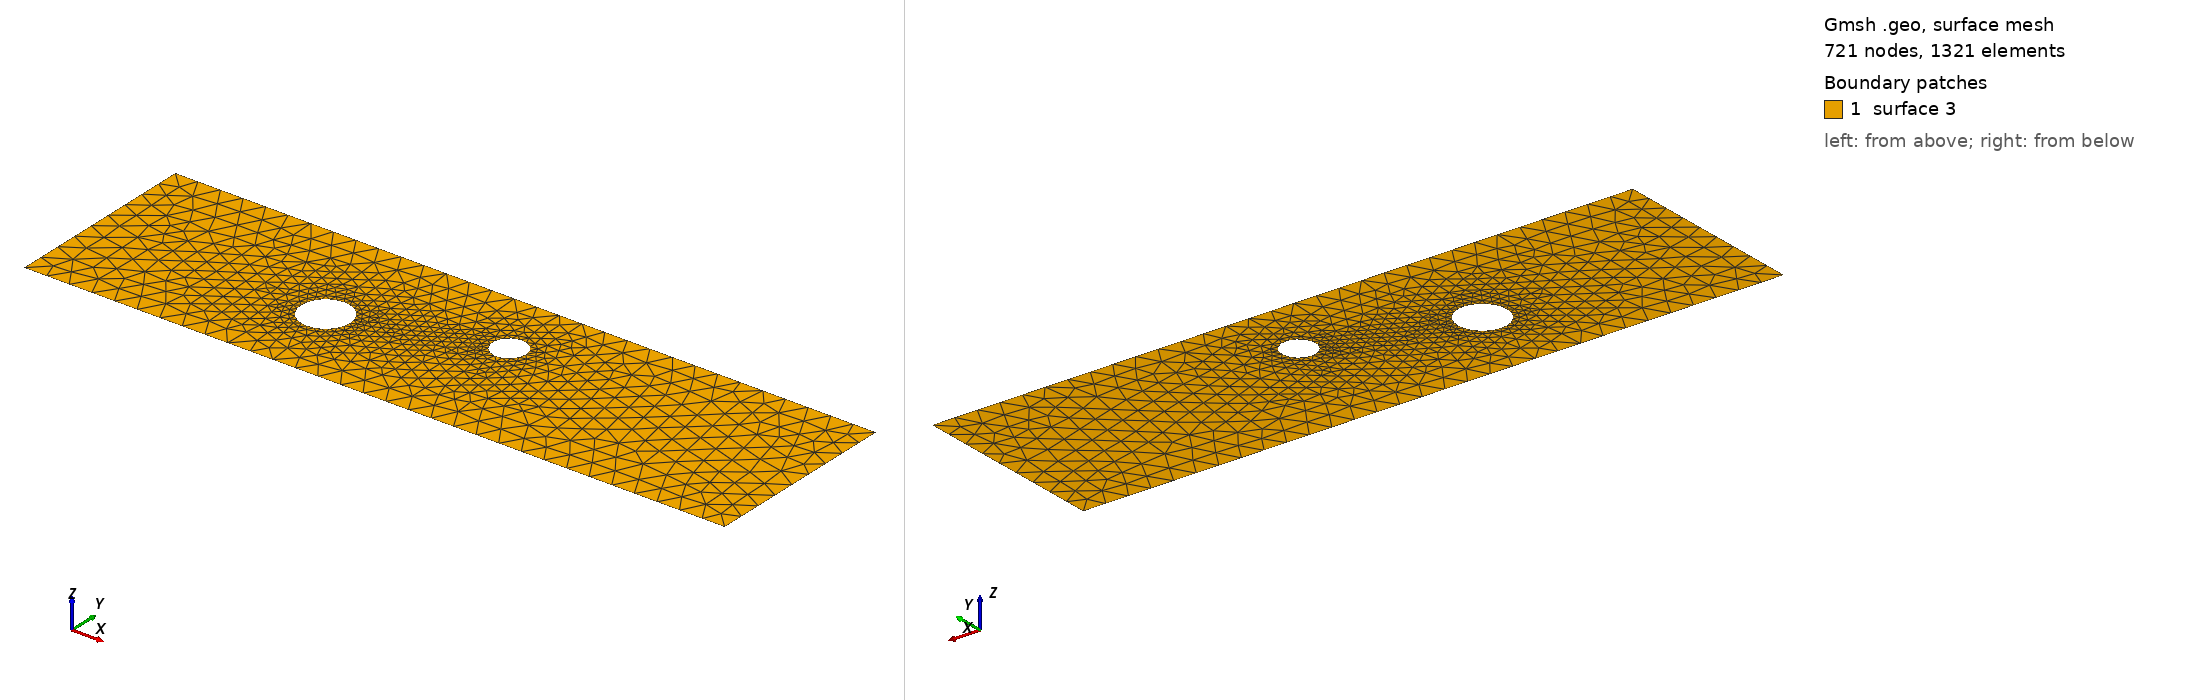

Gmsh geometry script, surface-meshed: 721 nodes, 1321 surface elements. Boundary patches (legend numbers): 1 surface 3. Left view from above one corner, right view from below the opposite corner. The script declares no physical surfaces, so the legend lists its geometric surfaces. The drawing asked Gmsh for element sizes between 1% and 20% of the model's largest extent; the script's own settings can give other sizes.

=== cad_285.geo (drawn) ===
//+
SetFactory("OpenCASCADE");
//+
Point(1) = {0.712323, -3.742346, 0.000000, 1.000000};
//+
Point(2) = {31.483024, -3.742346, 0.000000, 1.000000};
//+
Point(3) = {31.483024, 4.895649, 0.000000, 1.000000};
//+
Point(4) = {0.712323, 4.895649, 0.000000, 1.000000};
//+
Line(1) = {4, 1};
//+
Line(2) = {1, 2};
//+
Line(3) = {2, 3};
//+
Line(4) = {3, 4};
//+
Curve Loop(1) = {1, 2, 3, 4};
//+
Point(6) = {12.148151, -0.003369, 0.000000, 0.106689};
//+
Point(5) = {11.081264, -0.003369, 0.000000, 0.106689};
//+
Point(7) = {10.547821, 0.920582, 0.000000, 0.106689};
//+
Point(8) = {10.547821, -0.927319, 0.000000, 0.106689};
//+
Point(10) = {18.388088, 1.924358, 0.000000, 0.072840};
//+
Point(9) = {17.659684, 1.924358, 0.000000, 0.072840};
//+
Point(11) = {17.295481, 2.555175, 0.000000, 0.072840};
//+
Point(12) = {17.295481, 1.293542, 0.000000, 0.072840};
//+
Ellipse(5) = {6, 5, 7, 7};
//+
Ellipse(6) = {7, 5, 8, 8};
//+
Ellipse(7) = {8, 5, 6, 6};
//+
Curve Loop(2) = {5, 6, 7};
//+
Ellipse(8) = {10, 9, 11, 11};
//+
Ellipse(9) = {11, 9, 12, 12};
//+
Ellipse(10) = {12, 9, 10, 10};
//+
Curve Loop(3) = {8, 9, 10};
//+
Plane Surface(3) = {1, 2, 3};
//+
Physical Curve("INFLOW", 100) = {1};
//+
Physical Curve("OUTFLOW", 101) = {3};
//+
Physical Curve("WALL_BOUNDARY", 102) = {2, 4};
//+
Physical Curve("OBSTACLE", 103) = {5, 6, 7, 8, 9, 10};
